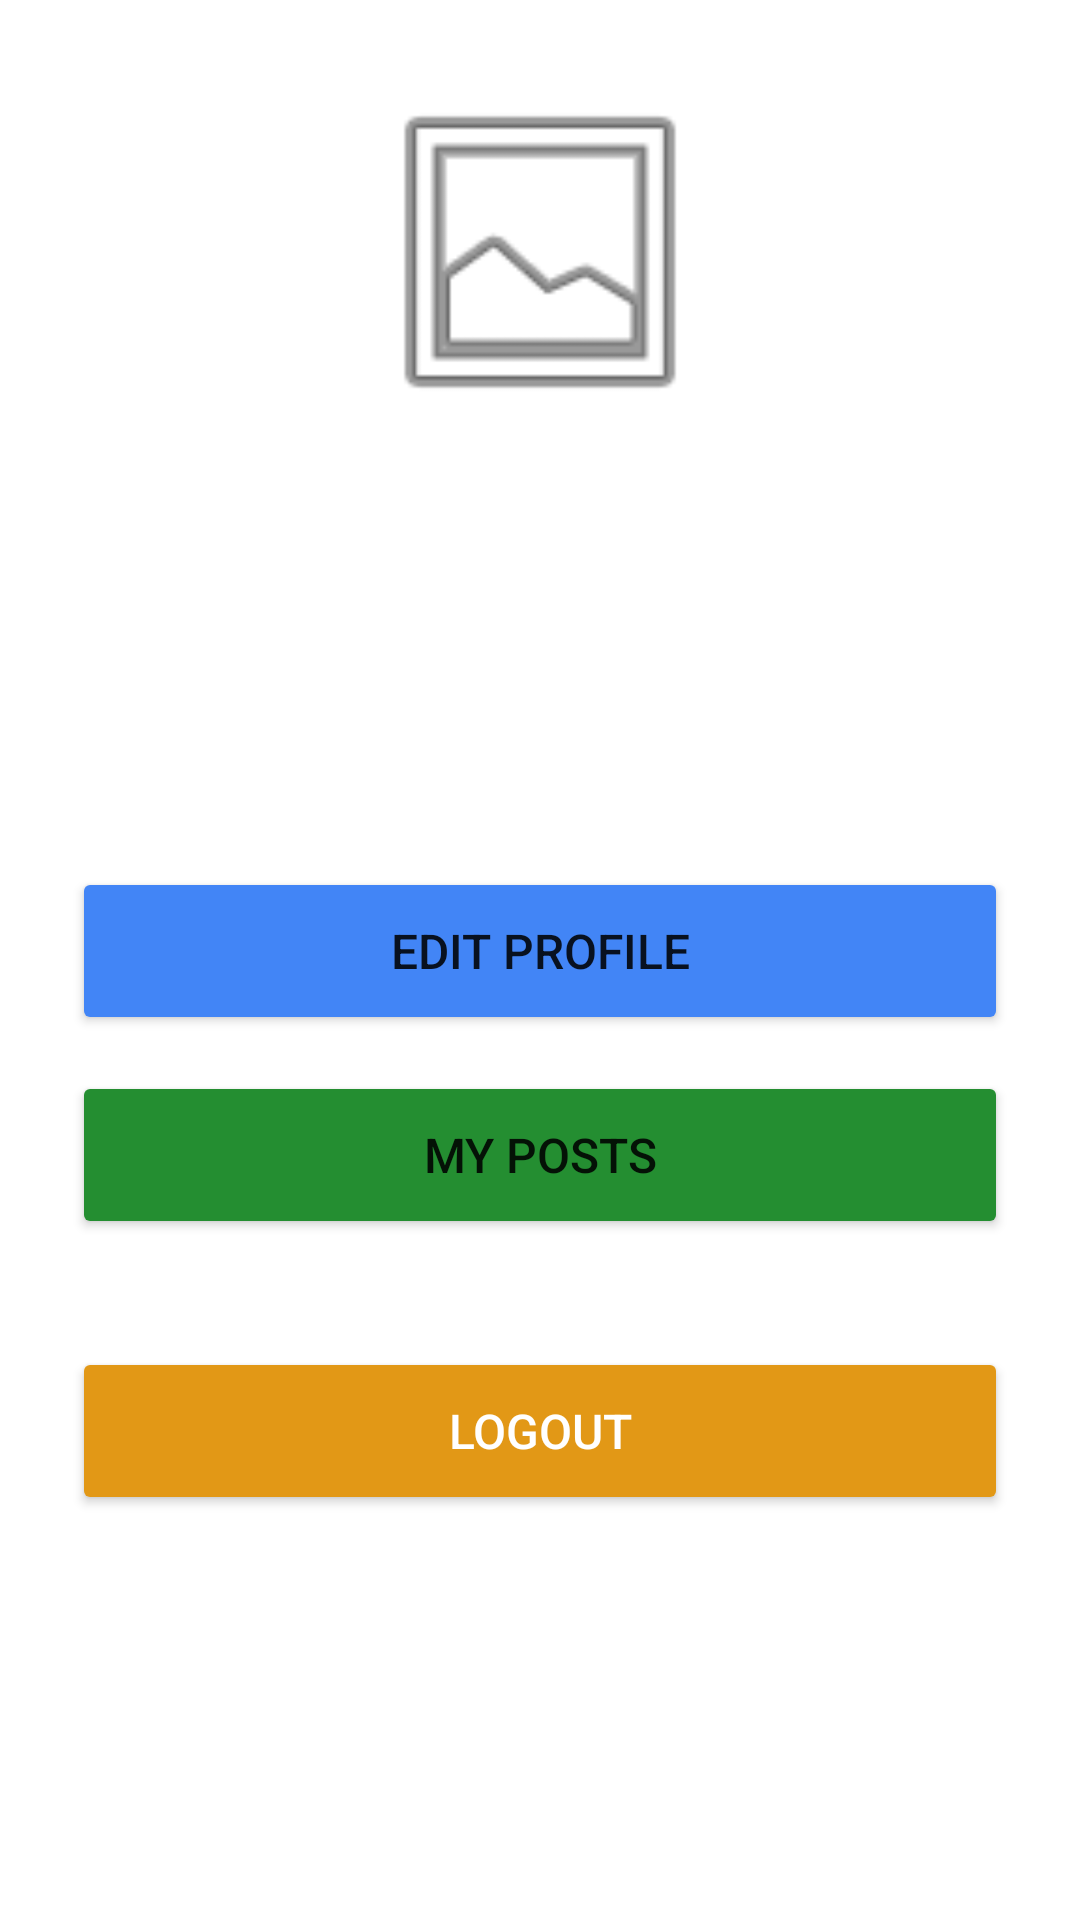

Android layout source for this screen:
<!-- AndroidManifest.xml: application theme Theme.LookABird -->
<!-- res/layout/fragment_profile.xml -->
<?xml version="1.0" encoding="utf-8"?>
<ScrollView xmlns:android="http://schemas.android.com/apk/res/android"
    xmlns:tools="http://schemas.android.com/tools"
    android:layout_width="match_parent"
    android:layout_height="match_parent"
    android:fillViewport="true"
    tools:context=".ui.profile.ProfileFragment">

    <LinearLayout
        android:layout_width="match_parent"
        android:layout_height="wrap_content"
        android:orientation="vertical"
        android:padding="24dp">

        
        <LinearLayout
            android:layout_width="match_parent"
            android:layout_height="wrap_content"
            android:gravity="center"
            android:orientation="vertical"
            android:layout_marginBottom="32dp">

            <ImageView
                android:id="@+id/image_profile_picture"
                android:layout_width="120dp"
                android:layout_height="120dp"
                android:layout_marginBottom="16dp"
                android:background="@android:drawable/ic_menu_gallery"
                android:contentDescription="Profile picture"
                android:scaleType="centerCrop" />

            <TextView
                android:id="@+id/text_user_name"
                android:layout_width="wrap_content"
                android:layout_height="wrap_content"
                android:layout_marginBottom="8dp"
                android:textSize="24sp"
                android:textStyle="bold"
                tools:text="John Doe" />

            <TextView
                android:id="@+id/text_user_email"
                android:layout_width="wrap_content"
                android:layout_height="wrap_content"
                android:layout_marginBottom="16dp"
                android:textColor="@android:color/darker_gray"
                android:textSize="16sp"
                tools:text="john.doe@email.com" />

            <TextView
                android:id="@+id/text_member_since"
                android:layout_width="wrap_content"
                android:layout_height="wrap_content"
                android:textColor="@android:color/darker_gray"
                android:textSize="14sp"
                tools:text="Member since March 2024" />

        </LinearLayout>


        
        <Button
            android:id="@+id/button_edit_profile"
            android:layout_width="match_parent"
            android:layout_height="56dp"
            android:layout_marginBottom="12dp"
            android:backgroundTint="@color/Edit"
            android:text="Edit Profile"
            android:textSize="16sp" />

        <Button
            android:id="@+id/button_my_posts"
            android:layout_width="match_parent"
            android:layout_height="56dp"
            android:layout_marginBottom="12dp"
            android:backgroundTint="@color/Post"
            android:text="My Posts"
            android:textSize="16sp" />

        <Button
            android:id="@+id/button_logout"
            android:layout_width="match_parent"
            android:layout_height="56dp"
            android:layout_marginTop="24dp"
            android:backgroundTint="@color/Cancel"
            android:text="Logout"
            android:textColor="@android:color/white"
            android:textSize="16sp" />

        <ProgressBar
            android:id="@+id/progress_bar"
            android:layout_width="wrap_content"
            android:layout_height="wrap_content"
            android:layout_gravity="center"
            android:layout_marginTop="24dp"
            android:visibility="gone" />

    </LinearLayout>

</ScrollView>
<!-- resources referenced by this layout -->
<resources>
  <color name="Cancel">#E29816</color>
  <color name="Edit">#4285F6</color>
  <color name="Post">#248E31</color>
  <style name="Theme.LookABird" parent="Theme.MaterialComponents.DayNight.NoActionBar">
  
          <item name="colorPrimary">@color/purple_500</item>
          <item name="colorPrimaryVariant">@color/purple_700</item>
          <item name="colorOnPrimary">@color/white</item>
          <item name="colorSecondary">@color/teal_200</item>
          <item name="colorSecondaryVariant">@color/teal_700</item>
          <item name="colorOnSecondary">@color/black</item>
  
          
          <item name="bottomNavigationStyle">@style/CustomBottomNavStyle</item>
      </style>
  <color name="purple_500">#FF6200EE</color>
  <color name="purple_700">#FF3700B3</color>
  <color name="white">#FFFFFFFF</color>
  <color name="teal_200">#FF03DAC5</color>
  <color name="teal_700">#FF018786</color>
  <color name="black">#FF000000</color>
  <style name="CustomBottomNavStyle" parent="Widget.MaterialComponents.BottomNavigationView">
          <item name="itemIconTint">@android:color/black</item>
          <item name="itemTextColor">@android:color/black</item>
      </style>
</resources>
